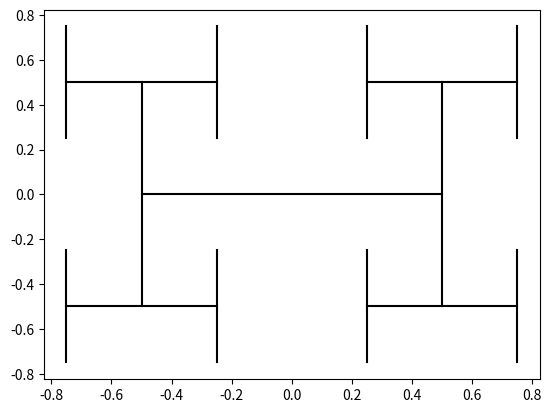

Write Python code to recreate this figure.
"""
Complexities:

Depth D

Time: O(D) = 4*O(D-1)
=> O(D) = 4^D

Space:
Recursive calls add overhead since we store them in the execution stack.
The space occupied in the stack will be then O(D), in the worst case scenario.
The stack space occupied will be no more than O(D) at any given point since a sibling
drawHTree will not be called before the current one being executed returns (i.e. finishes its execution).

"""

import matplotlib.pyplot as plt

def draw_line(x, y):
  """
  x = [x0, x1]
  y = [y0, y1]
  """
  plt.plot(x, y, c='k')


def drawHTree(x, y, length, depth):
  if depth == 0:
    return
  
  x_lo, x_hi = x - length / 2., x + length / 2.
  y_lo, y_hi = y - length / 2., y + length / 2.
  
  # Draw lines for the current depth
  draw_line([x_lo, x_lo], [y_lo, y_hi])     # Vertical (left)
  draw_line([x_lo, x_hi], [y, y])           # Horizontal
  draw_line([x_hi, x_hi], [y_lo, y_hi])     # Vertical (right)
  
  # Now the recursion
  new_length = length / 2.
  
  # Upper left
  drawHTree(x=x_lo, y=y_hi, length=new_length, depth=depth-1)
  # Lower left
  drawHTree(x=x_lo, y=y_lo, length=new_length, depth=depth-1)
  # Upper right
  drawHTree(x=x_hi, y=y_hi, length=new_length, depth=depth-1)
  # Lower right
  drawHTree(x=x_hi, y=y_lo, length=new_length, depth=depth-1)


if __name__ == '__main__':
  drawHTree(0, 0, 1, depth=2)
  plt.show()